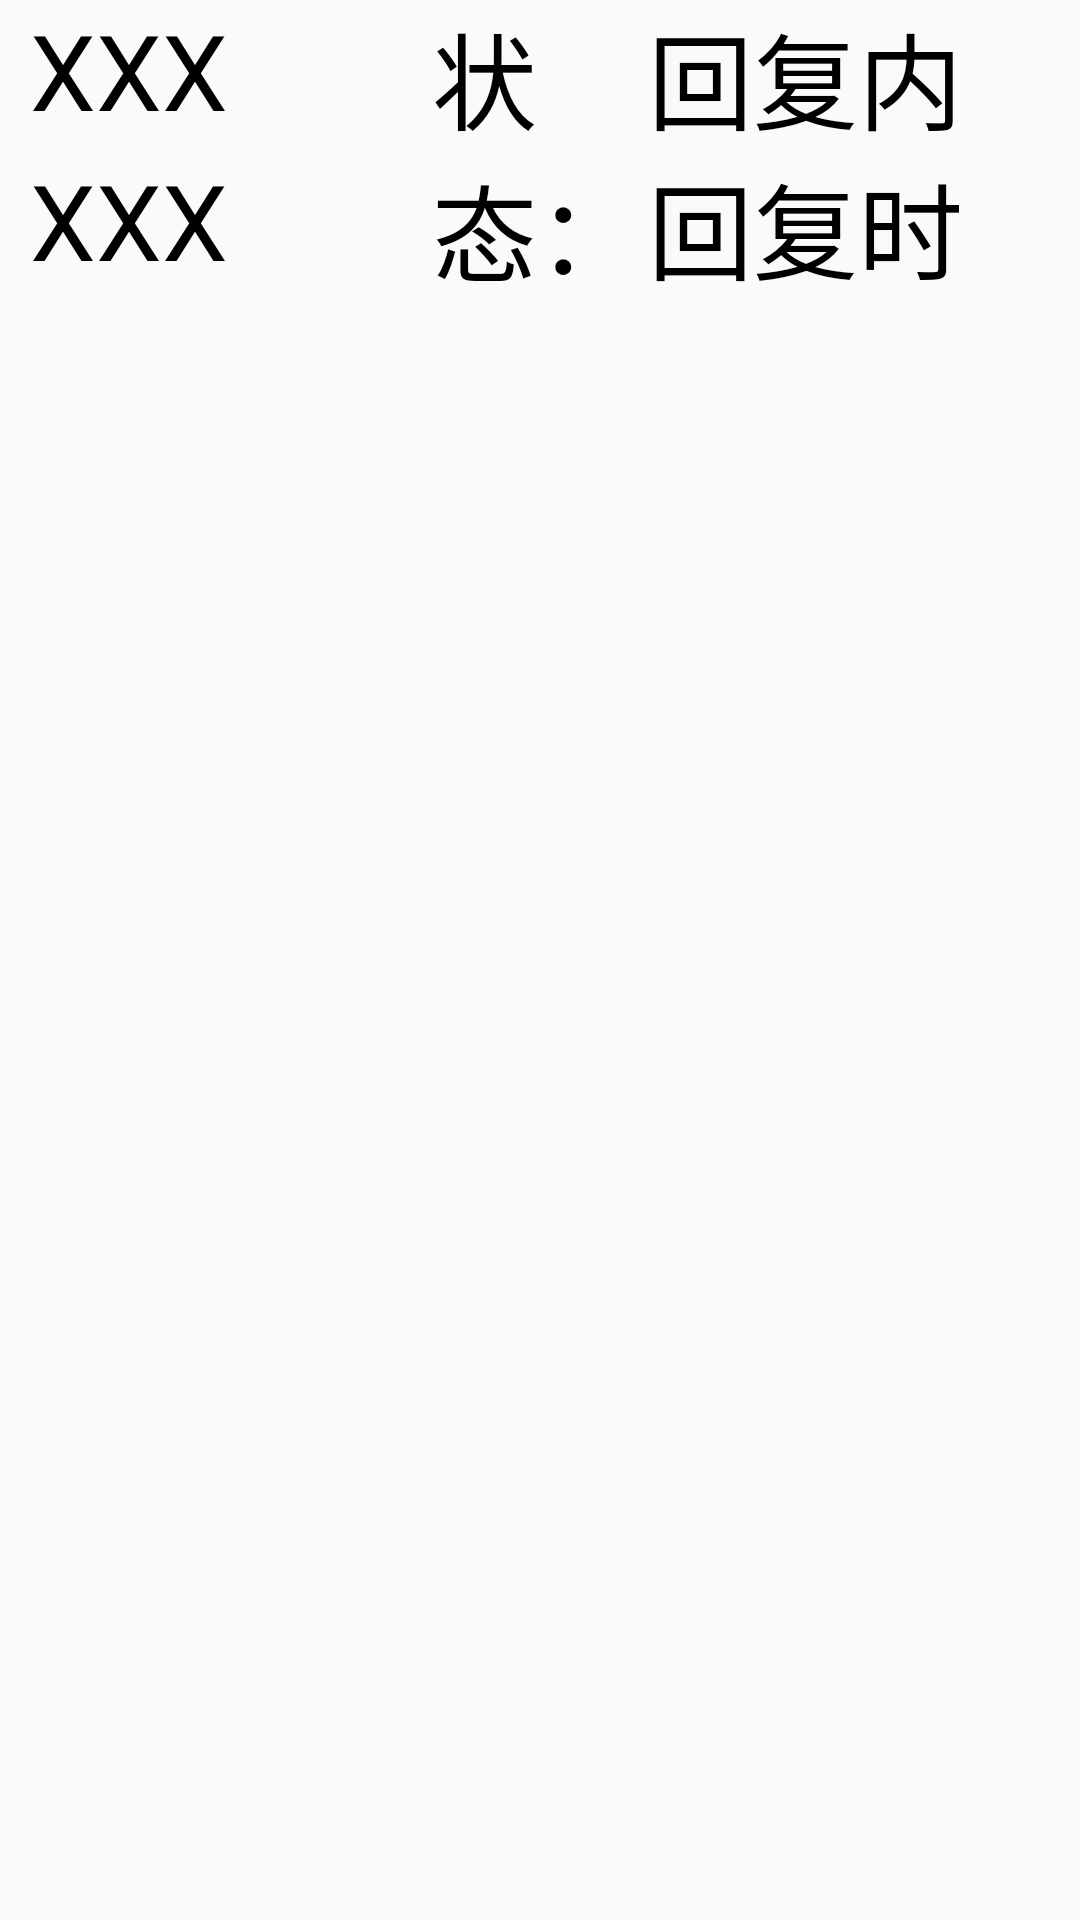

The Android layout XML behind this screen, and the referenced resources:
<!-- AndroidManifest.xml: application theme Theme.QuestionBank25_32 -->
<!-- res/layout/feed_item.xml -->
<?xml version="1.0" encoding="utf-8"?>
<LinearLayout xmlns:android="http://schemas.android.com/apk/res/android"
    android:layout_width="match_parent"
    android:layout_height="match_parent"
    android:orientation="vertical">

    <LinearLayout
        android:layout_width="match_parent"
        android:layout_height="100dp"
        android:orientation="horizontal">

        <LinearLayout
            android:layout_width="0dp"
            android:layout_height="match_parent"
            android:layout_weight="2"
            android:orientation="vertical">

            <TextView
                android:id="@+id/title_item"
                android:layout_width="match_parent"
                android:layout_height="0dp"
                android:layout_weight="1"
                android:paddingStart="10dp"
                android:text="XXX"
                android:textColor="#000"
                android:textSize="35sp" />

            <TextView
                android:id="@+id/time_item"
                android:layout_width="match_parent"
                android:layout_height="0dp"
                android:layout_weight="1"
                android:paddingStart="10dp"
                android:text="XXX"
                android:textColor="#000"
                android:textSize="35sp" />


        </LinearLayout>

        <LinearLayout
            android:layout_width="0dp"
            android:layout_height="match_parent"
            android:layout_weight="1"
            android:gravity="center">

            <TextView
                android:layout_width="match_parent"
                android:layout_height="wrap_content"
                android:text="状态：未受理"
                android:textColor="#000"
                android:textSize="35sp" />
        </LinearLayout>

        <LinearLayout
            android:layout_width="0dp"
            android:layout_height="match_parent"
            android:layout_weight="2"
            android:orientation="vertical">

            <TextView
                android:id="@+id/back_msg"
                android:layout_width="match_parent"
                android:layout_height="0dp"
                android:layout_weight="1"
                android:text="回复内容："
                android:textColor="#000"
                android:textSize="35sp" />

            <TextView
                android:id="@+id/back_time"
                android:layout_width="match_parent"
                android:layout_height="0dp"
                android:layout_weight="1"
                android:text="回复时间："
                android:textColor="#000"
                android:textSize="35sp" />

        </LinearLayout>
    </LinearLayout>
</LinearLayout>
<!-- resources referenced by this layout -->
<resources>
  <style name="Theme.QuestionBank25_32" parent="Theme.AppCompat.Light.NoActionBar">
          
          <item name="colorPrimary">@color/purple_500</item>
          <item name="colorPrimaryVariant">@color/purple_700</item>
          <item name="colorOnPrimary">@color/white</item>
          
          <item name="colorSecondary">@color/teal_200</item>
          <item name="colorSecondaryVariant">@color/teal_700</item>
          <item name="colorOnSecondary">@color/black</item>
          
          <item name="android:statusBarColor" tools:targetApi="l">?attr/colorPrimaryVariant</item>
          
      </style>
  <!-- not gathered from this repository: default colours our renderer supplied (Android Studio template values) -->
  <color name="purple_500">#FF6200EE</color>
  <color name="purple_700">#FF3700B3</color>
  <color name="teal_200">#FF03DAC5</color>
  <color name="teal_700">#FF018786</color>
  <color name="black">#FF000000</color>
  <color name="white">#FFFFFFFF</color>
</resources>
